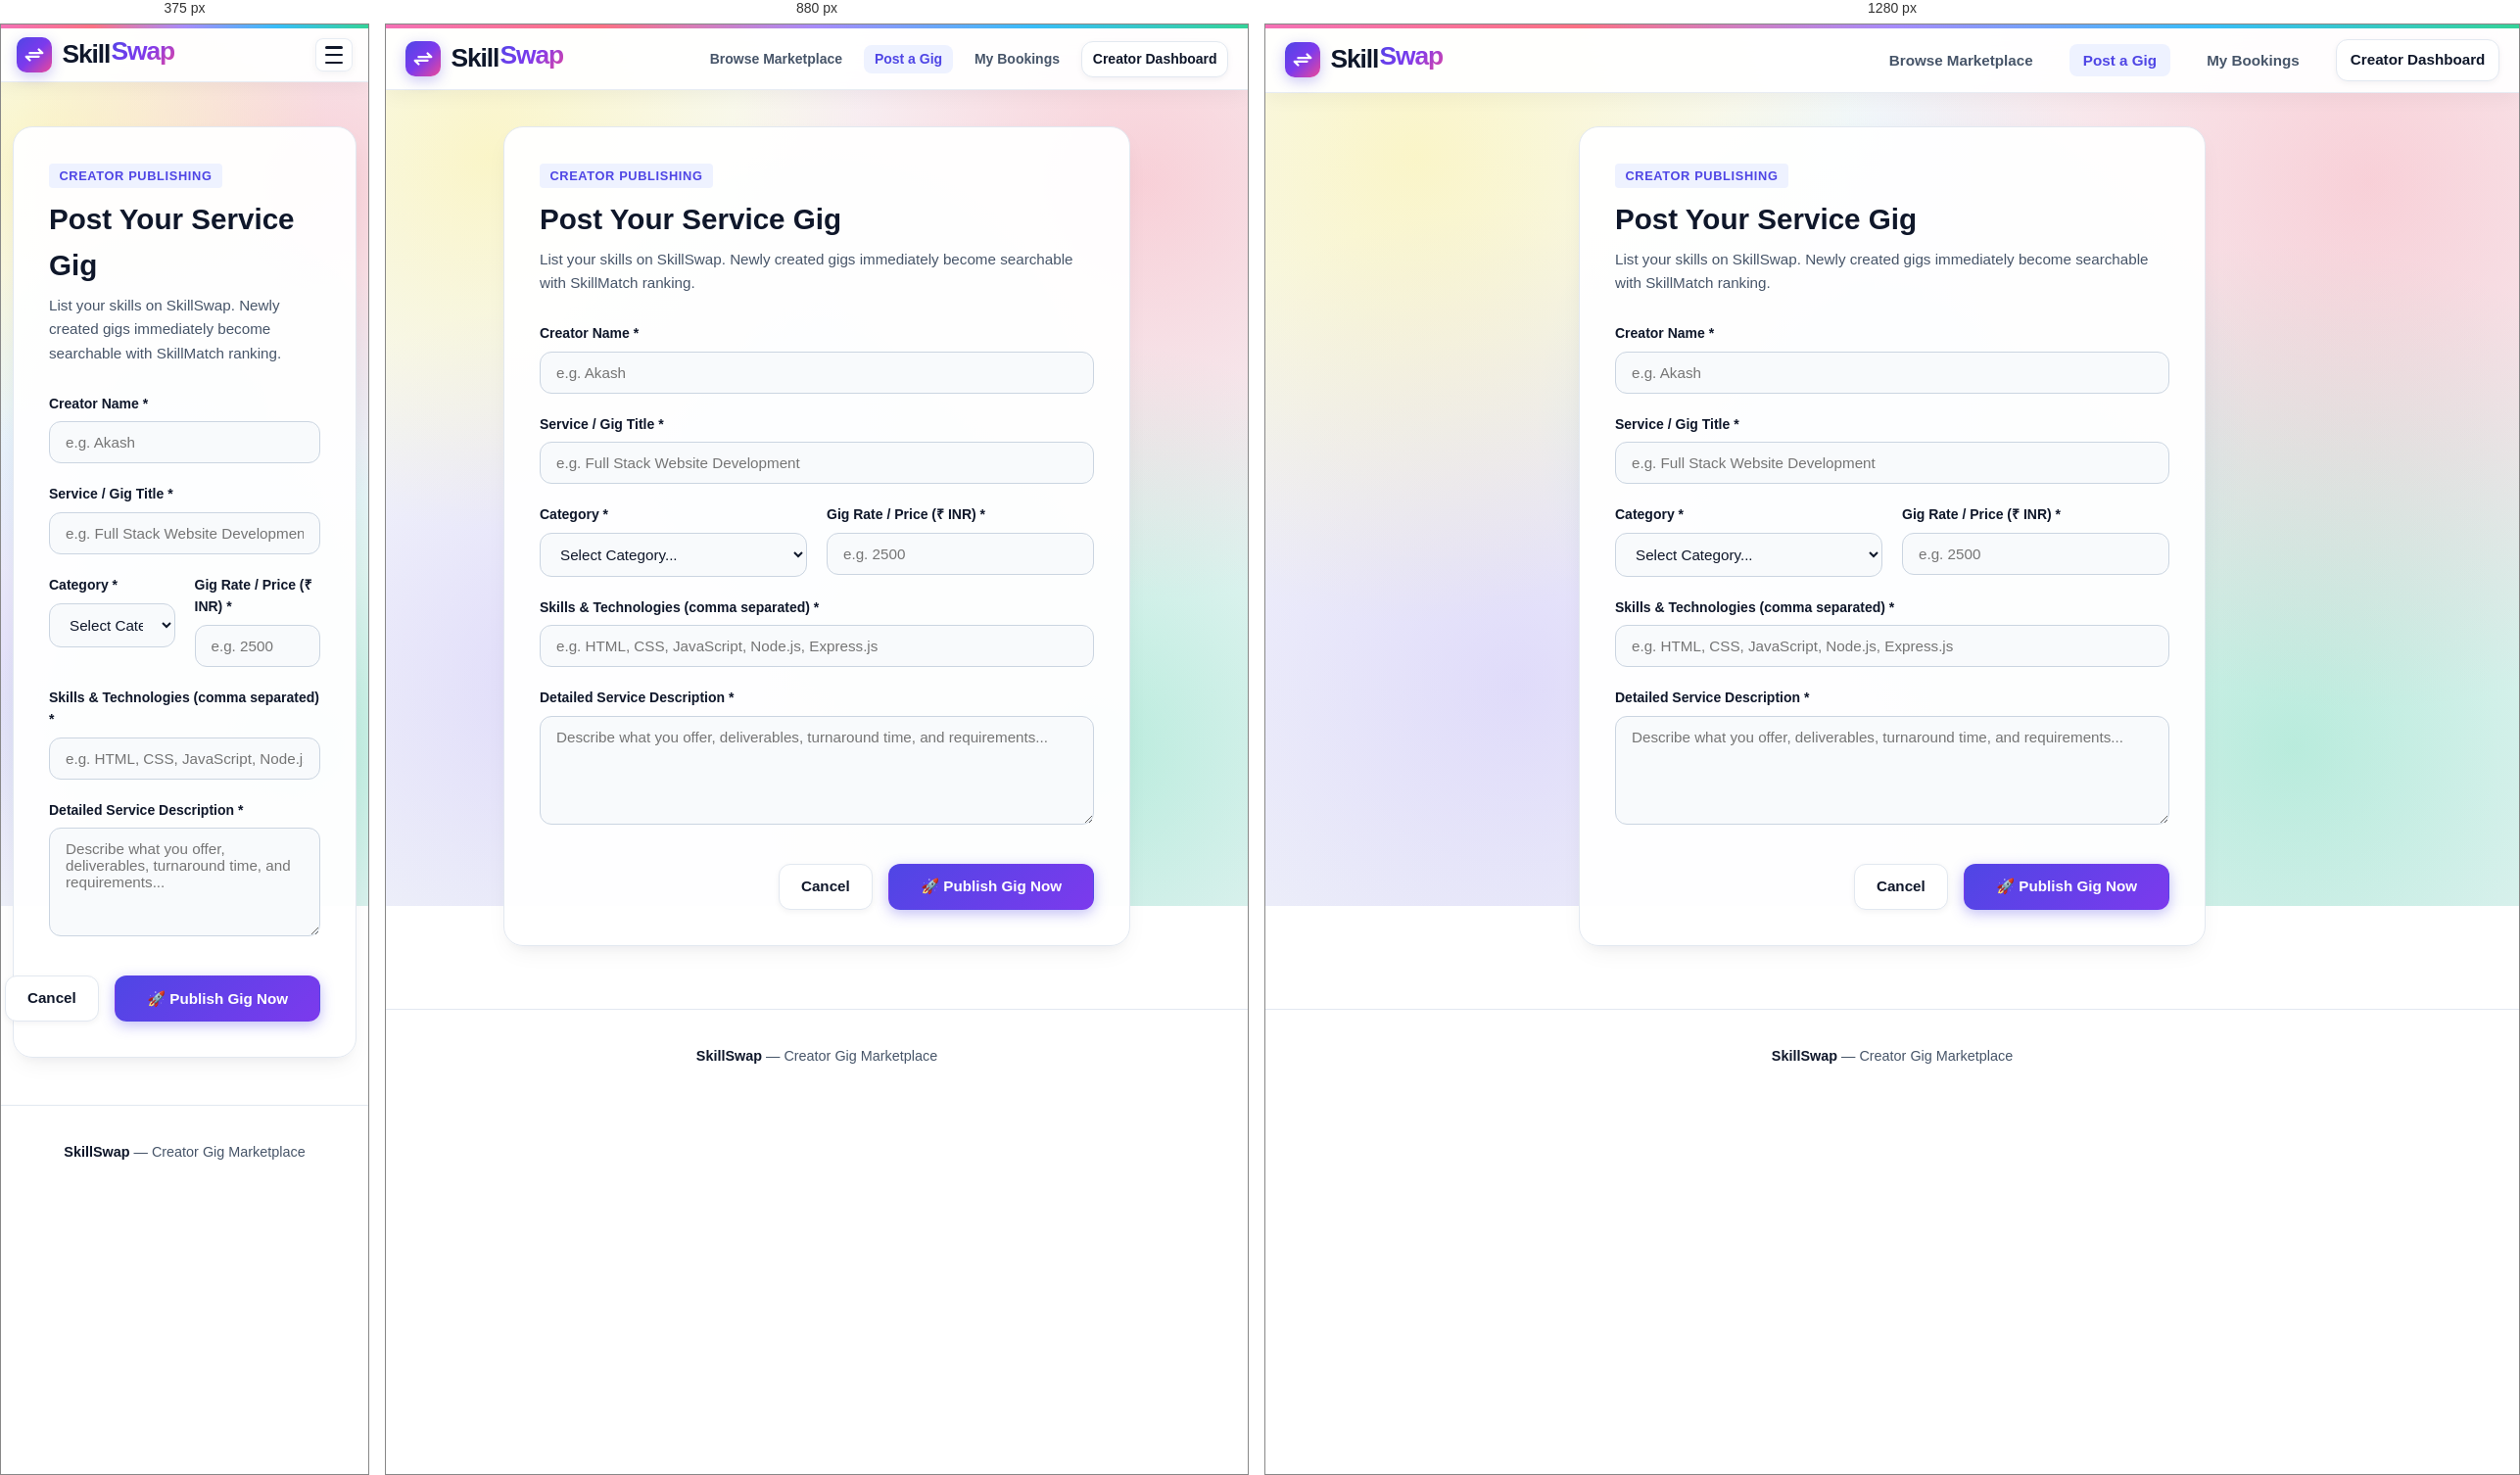
Rendered at 375 px, 880 px and 1280 px, left to right.

<!-- file: post-gig.html -->
<!DOCTYPE html>
<html lang="en">
<head>
  <meta charset="UTF-8">
  <meta name="viewport" content="width=device-width, initial-scale=1.0">
  <title>Post a Gig — SkillSwap</title>
  <link rel="preconnect" href="https://fonts.googleapis.com">
  <link rel="preconnect" href="https://fonts.gstatic.com" crossorigin>
  <link href="https://fonts.googleapis.com/css2?family=Plus+Jakarta+Sans:wght@400;500;600;700;800&display=swap" rel="stylesheet">
  <link rel="icon" type="image/png" href="favicon.png">
  <link rel="stylesheet" href="css/style.css">
  <link rel="stylesheet" href="css/responsive.css">
</head>
<body>

  <!-- Fixed Top Navigation Bar -->
  <header class="fixed-header-wrapper">
    <div class="top-gradient-bar"></div>
    <div class="navbar">
      <div class="nav-container">
        <a href="index.html" class="logo">
          <div class="logo-symbol">
            <svg width="22" height="22" viewBox="0 0 24 24" fill="none" stroke="currentColor" stroke-width="2.5" stroke-linecap="round" stroke-linejoin="round">
              <path d="M7 10h14l-4-4"/>
              <path d="M17 14H3l4 4"/>
            </svg>
          </div>
          <div class="logo-text-wrapper">
            <span class="logo-brand-skill">Skill</span><span class="logo-brand-swap">Swap</span>
          </div>
        </a>

        <button class="hamburger" id="hamburger-toggle" aria-label="Toggle Navigation">
          <span class="bar"></span>
          <span class="bar"></span>
          <span class="bar"></span>
        </button>

        <nav>
          <ul class="nav-links">
            <li><a href="index.html" class="nav-link">Browse Marketplace</a></li>
            <li><a href="post-gig.html" class="nav-link active">Post a Gig</a></li>
            <li><a href="bookings.html" class="nav-link">My Bookings</a></li>
            <li><a href="dashboard.html" class="nav-link btn btn-secondary btn-sm">Creator Dashboard</a></li>
          </ul>
        </nav>
      </div>
    </div>
  </header>

  <main class="main-content" style="max-width: 680px; margin-top: 2rem;">
    <div style="background: var(--bg-card); border: 1px solid var(--border-color); border-radius: var(--radius-lg); padding: 2.25rem; box-shadow: var(--shadow-md);">
      <div style="margin-bottom: 1.75rem;">
        <span style="font-size: 0.8rem; font-weight: 700; color: var(--primary); text-transform: uppercase; letter-spacing: 0.05em; background: var(--primary-light); padding: 0.3rem 0.65rem; border-radius: 4px;">
          Creator Publishing
        </span>
        <h1 style="font-size: 1.85rem; font-weight: 800; margin-top: 0.5rem; margin-bottom: 0.35rem;">Post Your Service Gig</h1>
        <p style="color: var(--text-secondary); font-size: 0.95rem;">List your skills on SkillSwap. Newly created gigs immediately become searchable with SkillMatch ranking.</p>
      </div>

      <form id="post-gig-form">
        <div class="form-group">
          <label class="form-label" for="creatorName">Creator Name *</label>
          <input type="text" id="creatorName" class="form-input" placeholder="e.g. Akash" required>
        </div>

        <div class="form-group">
          <label class="form-label" for="title">Service / Gig Title *</label>
          <input type="text" id="title" class="form-input" placeholder="e.g. Full Stack Website Development" required>
        </div>

        <div style="display: grid; grid-template-columns: 1fr 1fr; gap: 1.25rem;">
          <div class="form-group">
            <label class="form-label" for="category">Category *</label>
            <select id="category" class="form-select" required>
              <option value="">Select Category...</option>
              <option value="Development">Development</option>
              <option value="Design">Design</option>
              <option value="Video Editing">Video Editing</option>
              <option value="Writing">Writing</option>
              <option value="Marketing">Marketing</option>
              <option value="Photography">Photography</option>
              <option value="UI/UX">UI/UX</option>
              <option value="Other">Other</option>
            </select>
          </div>

          <div class="form-group">
            <label class="form-label" for="rate">Gig Rate / Price (₹ INR) *</label>
            <input type="number" id="rate" class="form-input" placeholder="e.g. 2500" min="100" required>
          </div>
        </div>

        <div class="form-group">
          <label class="form-label" for="skills">Skills & Technologies (comma separated) *</label>
          <input type="text" id="skills" class="form-input" placeholder="e.g. HTML, CSS, JavaScript, Node.js, Express.js" required>
        </div>

        <div class="form-group">
          <label class="form-label" for="description">Detailed Service Description *</label>
          <textarea id="description" class="form-textarea" rows="5" placeholder="Describe what you offer, deliverables, turnaround time, and requirements..." required></textarea>
        </div>

        <div style="display: flex; justify-content: flex-end; gap: 1rem; margin-top: 2rem;">
          <a href="index.html" class="btn btn-secondary">Cancel</a>
          <button type="submit" id="submit-gig-btn" class="btn btn-primary" style="padding-left: 2rem; padding-right: 2rem;">
            🚀 Publish Gig Now
          </button>
        </div>
      </form>
    </div>
  </main>

  <footer>
    <p><strong>SkillSwap</strong> — Creator Gig Marketplace</p>
  </footer>

  <script src="js/api.js"></script>
  <script src="js/app.js"></script>
  <script>
    document.getElementById('post-gig-form').addEventListener('submit', async (e) => {
      e.preventDefault();
      const btn = document.getElementById('submit-gig-btn');

      const gigData = {
        creatorName: document.getElementById('creatorName').value,
        title: document.getElementById('title').value,
        category: document.getElementById('category').value,
        rate: document.getElementById('rate').value,
        skills: document.getElementById('skills').value,
        description: document.getElementById('description').value,
      };

      try {
        btn.disabled = true;
        btn.innerText = 'Publishing...';

        const res = await api.createGig(gigData);

        if (res.success) {
          showToast('✓ Gig published successfully!', 'success');
          setTimeout(() => {
            window.location.href = 'index.html';
          }, 1200);
        } else {
          showToast(res.message || 'Failed to post gig', 'danger');
          btn.disabled = false;
          btn.innerText = '🚀 Publish Gig Now';
        }
      } catch (err) {
        showToast('Server error posting gig', 'danger');
        btn.disabled = false;
        btn.innerText = '🚀 Publish Gig Now';
      }
    });
  </script>
</body>
</html>


/* @media block from css/responsive.css */
@media (min-width: 992px) {
  .fixed-header-wrapper {
    position: fixed;
    top: 0;
    left: 0;
    right: 0;
    width: 100%;
    z-index: 10000;
  }

  .nav-container {
    display: flex;
    flex-direction: row;
    justify-content: space-between;
    align-items: center;
    flex-wrap: nowrap;
    width: 100%;
    max-width: 1280px;
  }

  .nav-links {
    display: flex !important;
    flex-direction: row !important;
    align-items: center !important;
    flex-wrap: nowrap !important;
    gap: 1.5rem;
    position: static !important;
    background: transparent !important;
    box-shadow: none !important;
    padding: 0 !important;
  }

  .nav-link {
    font-size: 0.95rem;
    padding: 0.5rem 0.85rem;
  }

  .hamburger {
    display: none !important;
  }

  /* Desktop View: Strictly 3 Gigs Per Row Grid */
  .gigs-grid {
    grid-template-columns: repeat(3, 1fr) !important;
    gap: 1.75rem !important;
  }

  /* Compact Upper Right Controls Bar */
  .controls-bar {
    flex-direction: row !important;
    justify-content: space-between !important;
    align-items: center !important;
  }

  .sort-wrapper {
    width: auto !important;
    flex-direction: row !important;
    align-items: center !important;
  }

  .sort-select {
    width: auto !important;
    min-width: 220px !important;
  }
}

/* @media block from css/responsive.css */
@media (min-width: 769px) and (max-width: 991px) {
  .nav-container {
    display: flex;
    flex-direction: row;
    justify-content: space-between;
    align-items: center;
    flex-wrap: nowrap;
    width: 100%;
  }

  .nav-links {
    display: flex !important;
    flex-direction: row !important;
    align-items: center !important;
    flex-wrap: nowrap !important;
    gap: 0.75rem;
    position: static !important;
    background: transparent !important;
    box-shadow: none !important;
    padding: 0 !important;
  }

  .nav-link {
    font-size: 0.875rem;
    padding: 0.4rem 0.65rem;
  }

  .hamburger {
    display: none !important;
  }

  /* Tablet View: 2 Gigs Per Row */
  .gigs-grid {
    grid-template-columns: repeat(2, 1fr) !important;
    gap: 1.5rem !important;
  }
}

/* @media block from css/responsive.css */
@media (max-width: 768px) {
  html, body {
    width: 100%;
    max-width: 100%;
    overflow-x: hidden;
  }

  .top-gradient-bar {
    height: 4px;
    width: 100%;
  }

  .navbar {
    padding: 0.45rem 0;
    width: 100%;
    max-width: 100%;
    box-sizing: border-box;
  }

  /* MOBILE NAVIGATION CONTAINER WITH HAMBURGER */
  .nav-container {
    padding: 0 1rem;
    display: flex !important;
    flex-direction: row !important;
    justify-content: space-between !important;
    align-items: center !important;
    flex-wrap: nowrap !important;
    width: 100% !important;
    max-width: 100% !important;
    box-sizing: border-box !important;
    position: relative;
  }

  .hamburger {
    display: flex !important;
  }

  nav {
    display: contents;
  }

  /* Mobile Slide-Down Dropdown Menu */
  .nav-links {
    display: none !important;
    position: absolute;
    top: 100%;
    left: 0;
    right: 0;
    width: 100%;
    background: rgba(255, 255, 255, 0.98);
    backdrop-filter: blur(16px);
    -webkit-backdrop-filter: blur(16px);
    border-bottom: 1px solid var(--border-color);
    box-shadow: 0 12px 30px rgba(15, 23, 42, 0.12);
    flex-direction: column !important;
    align-items: stretch !important;
    padding: 1rem 1.25rem 1.25rem;
    gap: 0.5rem;
    margin: 0;
    list-style: none;
    z-index: 1001;
  }

  .nav-links.active {
    display: flex !important;
    animation: mobileNavSlideDown 0.28s cubic-bezier(0.16, 1, 0.3, 1) forwards;
  }

  @keyframes mobileNavSlideDown {
    from {
      opacity: 0;
      transform: translateY(-8px);
    }
    to {
      opacity: 1;
      transform: translateY(0);
    }
  }

  .nav-links li {
    width: 100%;
  }

  .nav-link {
    display: flex !important;
    align-items: center;
    justify-content: flex-start;
    padding: 0.75rem 1rem;
    font-size: 0.95rem;
    font-weight: 700;
    width: 100%;
    border-radius: var(--radius-md);
    text-align: left;
    color: var(--text-primary);
  }

  .nav-link.btn-sm {
    margin-top: 0.35rem;
    justify-content: center;
    text-align: center;
    padding: 0.75rem 1rem;
    font-size: 0.95rem;
  }

  /* Hero Mobile Layout */
  .hero {
    padding: 1.75rem 0.85rem 1.25rem;
    width: 100%;
  }

  .hero-tag {
    font-size: 0.75rem;
    padding: 0.35rem 0.85rem;
    margin-bottom: 0.75rem;
  }

  .hero-title {
    font-size: 1.85rem !important;
    line-height: 1.25 !important;
    margin-bottom: 0.75rem;
  }

  .hero-subtitle {
    font-size: 0.925rem;
    margin-bottom: 1.25rem;
  }

  /* Mobile Search Container Stack */
  .search-container {
    width: 100%;
    flex-direction: column;
    padding: 0.75rem;
    gap: 0.65rem;
    border-radius: var(--radius-md);
  }

  .search-input {
    width: 100%;
    font-size: 0.95rem;
    text-align: center;
  }

  .search-container .btn {
    width: 100%;
    padding: 0.7rem;
    font-size: 0.95rem;
  }

  /* Category Pills Mobile Scroll */
  .categories-wrapper {
    width: 100%;
    margin: 1rem auto 0.75rem;
    padding: 0 0.75rem;
    gap: 0.45rem;
    overflow-x: auto;
    scrollbar-width: none;
  }

  .category-pill {
    padding: 0.45rem 0.9rem;
    font-size: 0.8rem;
  }

  /* Controls Bar Mobile Stack */
  .controls-bar {
    flex-direction: column;
    align-items: stretch;
    gap: 0.65rem;
    margin: 1rem auto 1rem;
    padding: 0 0.75rem;
  }

  .results-count {
    font-size: 0.875rem;
    text-align: center;
  }

  .sort-wrapper {
    width: 100%;
    flex-direction: row;
    justify-content: space-between;
    align-items: center;
    gap: 0.5rem;
  }

  .sort-select {
    width: auto;
    flex: 1;
    font-size: 0.8rem;
  }

  /* Main Grid Mobile 100% Full Width Single Column */
  .main-content {
    width: 100%;
    padding: 0 0.75rem 3rem;
  }

  .gigs-grid {
    grid-template-columns: 1fr !important;
    width: 100% !important;
    gap: 1.25rem;
  }

  .gig-card {
    width: 100% !important;
    padding: 1.25rem;
  }

  .gig-title {
    font-size: 1.15rem;
  }

  .gig-footer {
    flex-direction: row;
    align-items: center;
    justify-content: space-between;
  }

  .gig-price {
    font-size: 1.25rem;
  }

  /* Creator Dashboard & My Bookings Mobile */
  .dashboard-header {
    flex-direction: column;
    align-items: stretch;
    gap: 0.85rem;
    margin: 1.25rem auto 1rem;
    padding: 0 0.75rem;
    text-align: center;
  }

  .dashboard-title {
    font-size: 1.65rem;
  }

  .stats-grid {
    grid-template-columns: 1fr 1fr;
    gap: 0.75rem;
    padding: 0 0.75rem;
  }

  .stat-card {
    padding: 0.85rem;
  }

  .stat-value {
    font-size: 1.4rem;
  }

  .booking-card {
    padding: 1.1rem;
  }

  /* Gig Details Mobile Layout */
  .gig-details-layout {
    grid-template-columns: 1fr !important;
    gap: 1.25rem !important;
  }

  .gig-details-sidebar {
    position: static !important;
    width: 100% !important;
    padding: 1.25rem !important;
  }

  .modal-card {
    padding: 1.25rem;
    margin: 0.5rem;
  }
}